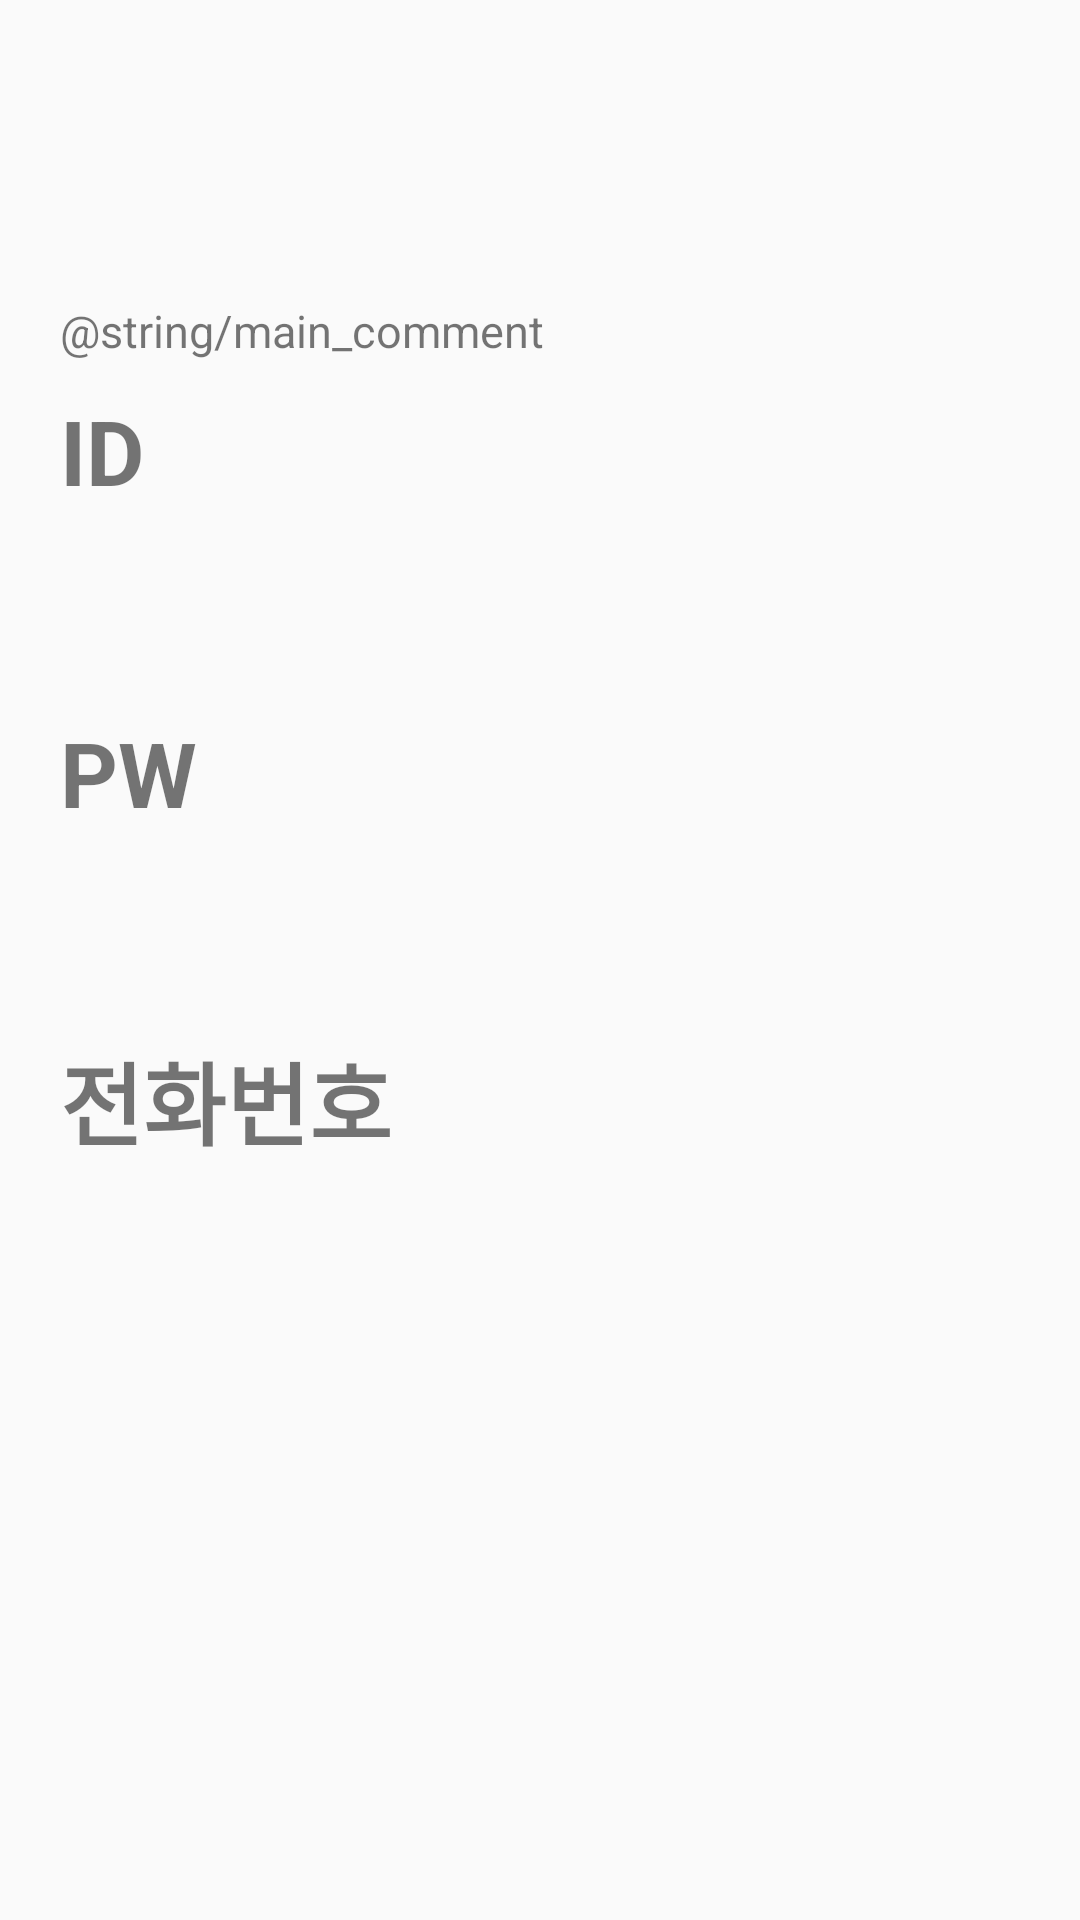

Layout XML and referenced resources for this Android screen:
<!-- AndroidManifest.xml: application theme Theme.NOWSOPTAndroid -->
<!-- res/layout/fragment_my.xml -->
<?xml version="1.0" encoding="utf-8"?>
<androidx.constraintlayout.widget.ConstraintLayout xmlns:android="http://schemas.android.com/apk/res/android"
    android:layout_width="match_parent"
    android:layout_height="match_parent"
    xmlns:app="http://schemas.android.com/apk/res-auto"
    xmlns:tools="http://schemas.android.com/tools">

        <ImageView
            android:id="@+id/iv_my_profile"
            android:layout_width="80dp"
            android:layout_height="0dp"
            android:layout_marginStart="20dp"
            android:layout_marginTop="20dp"
            android:src="@drawable/ic_profile"
            app:layout_constraintDimensionRatio="1"
            app:layout_constraintStart_toStartOf="parent"
            app:layout_constraintTop_toTopOf="parent" />

        <TextView
            android:id="@+id/tv_my_nickname"
            android:layout_width="wrap_content"
            android:layout_height="wrap_content"
            android:layout_marginStart="10dp"
            android:textSize="20sp"
            android:textStyle="bold"
            app:layout_constraintBottom_toBottomOf="@id/iv_my_profile"
            app:layout_constraintStart_toEndOf="@id/iv_my_profile"
            app:layout_constraintTop_toTopOf="@id/iv_my_profile"
            tools:text="박동민" />

        <TextView
            android:id="@+id/tv_my_comment"
            android:layout_width="0dp"
            android:layout_height="wrap_content"
            android:layout_marginEnd="20dp"
            android:ellipsize="end"
            android:maxLines="1"
            android:text="@string/main_comment"
            android:textSize="15sp"
            app:layout_constraintEnd_toEndOf="parent"
            app:layout_constraintStart_toStartOf="@id/iv_my_profile"
            app:layout_constraintTop_toBottomOf="@id/iv_my_profile" />

        <TextView
            android:id="@+id/tv_my_id_title"
            android:layout_width="wrap_content"
            android:layout_height="wrap_content"
            android:layout_marginStart="20dp"
            android:layout_marginTop="30dp"
            android:text="@string/id"
            android:textSize="30sp"
            android:textStyle="bold"
            app:layout_constraintStart_toStartOf="parent"
            app:layout_constraintTop_toBottomOf="@id/iv_my_profile" />

        <TextView
            android:id="@+id/tv_my_id_value"
            android:layout_width="wrap_content"
            android:layout_height="wrap_content"
            android:layout_marginTop="10dp"
            android:textSize="20sp"
            app:layout_constraintStart_toStartOf="@+id/tv_my_id_title"
            app:layout_constraintTop_toBottomOf="@id/tv_my_id_title"
            tools:text="chattymin" />

        <TextView
            android:id="@+id/tv_my_pw_title"
            android:layout_width="wrap_content"
            android:layout_height="wrap_content"
            android:layout_marginStart="20dp"
            android:layout_marginTop="30dp"
            android:text="@string/pw"
            android:textSize="30sp"
            android:textStyle="bold"
            app:layout_constraintStart_toStartOf="parent"
            app:layout_constraintTop_toBottomOf="@id/tv_my_id_value" />

        <TextView
            android:id="@+id/tv_my_pw_value"
            android:layout_width="wrap_content"
            android:layout_height="wrap_content"
            android:layout_marginTop="10dp"
            android:textSize="20sp"
            app:layout_constraintStart_toStartOf="@+id/tv_my_pw_title"
            app:layout_constraintTop_toBottomOf="@id/tv_my_pw_title"
            tools:text="1" />

        <TextView
            android:id="@+id/tv_my_phone_number_title"
            android:layout_width="wrap_content"
            android:layout_height="wrap_content"
            android:layout_marginStart="20dp"
            android:layout_marginTop="30dp"
            android:text="@string/phone_number"
            android:textSize="30sp"
            android:textStyle="bold"
            app:layout_constraintStart_toStartOf="parent"
            app:layout_constraintTop_toBottomOf="@id/tv_my_pw_value" />

        <TextView
            android:id="@+id/tv_main_juryang_value"
            android:layout_width="wrap_content"
            android:layout_height="wrap_content"
            android:layout_marginTop="10dp"
            android:textSize="20sp"
            app:layout_constraintStart_toStartOf="@+id/tv_my_phone_number_title"
            app:layout_constraintTop_toBottomOf="@id/tv_my_phone_number_title"
            tools:text="1" />
</androidx.constraintlayout.widget.ConstraintLayout>
<!-- resources referenced by this layout -->
<resources>
  <string name="id">ID</string>
  <string name="phone_number">전화번호</string>
  <string name="pw">PW</string>
  <style name="Theme.NOWSOPTAndroid" parent="android:Theme.Material.Light.NoActionBar" />
</resources>
